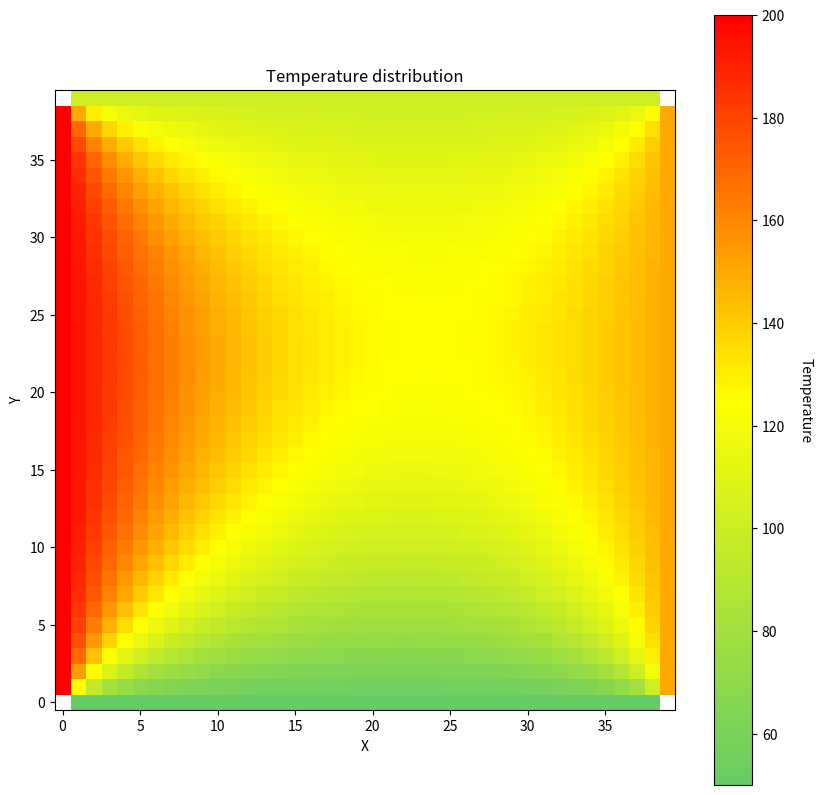

Reproduce this figure in Python.
import numpy as np
import matplotlib.pyplot as plt
from matplotlib.colors import LinearSegmentedColormap


def get_cell_type(point, width, height):
    x, y = point
    corners = [(0, 0), (width - 1, 0), (0, height - 1), (width - 1, height - 1)]
    if (x, y) in corners:
        return "corner"
    if x == 0:
        return "left"
    if x == width - 1:
        return "right"
    if y == 0:
        return "bottom"
    if y == height - 1:
        return "top"
    return None


def generate_table(width, height, boundaries):
    total_cells = (width - 2) * (height - 2)
    A = np.zeros((total_cells, total_cells))
    b = np.zeros(total_cells)

    index_map = {}
    idx = 0
    for y in range(1, height - 1):
        for x in range(1, width - 1):
            index_map[(x, y)] = idx
            idx += 1

    for (x, y), idx in index_map.items():
        A[idx, idx] = -4
        for dx, dy in [(0, -1), (1, 0), (0, 1), (-1, 0)]:
            new_x, new_y = x + dx, y + dy
            neighbor_type = get_cell_type((new_x, new_y), width, height)

            if neighbor_type is None:
                A[idx, index_map[(new_x, new_y)]] = 1
            elif neighbor_type != "corner":
                b[idx] -= boundaries[neighbor_type]
    return A, b


def calculate_heat_grid(width=40, height=40, top=100, right=150, bottom=50, left=200):
    boundaries = {
        "top": top,
        "right": right,
        "bottom": bottom,
        "left": left
    }

    A, b = generate_table(width, height, boundaries)
    X = np.linalg.solve(A, b)

    grid = np.empty((height, width))
    grid.fill(np.nan)
    grid[0, 1:-1] = bottom
    grid[-1, 1:-1] = top
    grid[1:-1, 0] = left
    grid[1:-1, -1] = right

    idx = 0
    for y in range(1, height - 1):
        for x in range(1, width - 1):
            grid[y, x] = X[idx]
            idx += 1
    return grid


def create_colormap(colors):
    def hex_to_rgb(hex_str):
        return tuple(int(hex_str[i:i + 2], 16) / 255 for i in (0, 2, 4))

    rgb_colors = []
    for color in colors:
        if isinstance(color, str):
            rgb_colors.append(hex_to_rgb(color))
        else:
            rgb_colors.append(color)
    positions = np.linspace(0, 1, len(colors))
    return LinearSegmentedColormap.from_list("ThermalGradient", list(zip(positions, rgb_colors)))


def show_temperature():
    grid = calculate_heat_grid()
    cmap = create_colormap([(0.4, 0.8, 0.4), (1, 1, 0), (1, 0, 0)])

    plt.figure(figsize=(10, 10))
    img = plt.imshow(grid, cmap=cmap, interpolation="nearest")

    cbar = plt.colorbar(img)
    cbar.set_label("Temperature", rotation=270, labelpad=20)

    plt.gca().invert_yaxis()
    plt.title("Temperature distribution")
    plt.xlabel("X")
    plt.ylabel("Y")
    plt.show()


if __name__ == "__main__":
    show_temperature()
